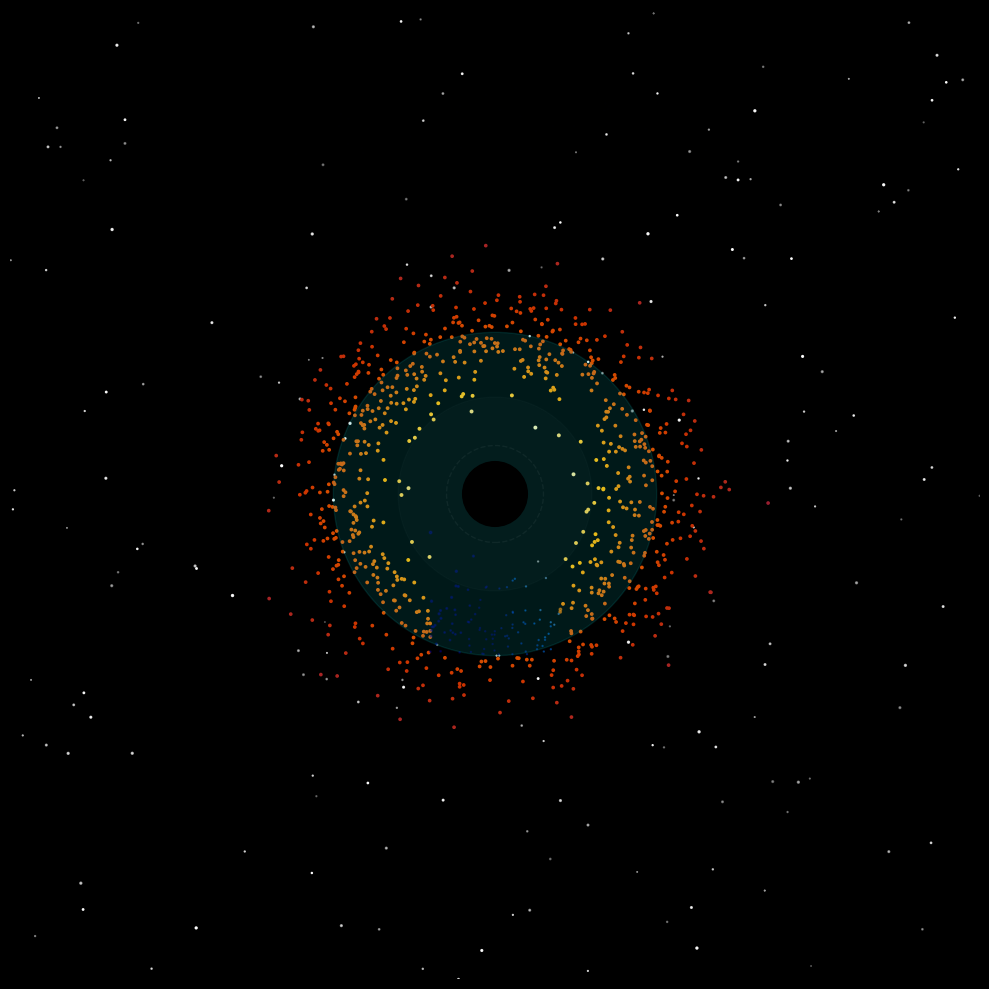

Generate this figure with matplotlib:
import numpy as np
import matplotlib.pyplot as plt
from matplotlib.animation import FuncAnimation
from matplotlib.colors import LinearSegmentedColormap
import matplotlib.cm as cm

# Constants
G = 6.67430e-11  # Gravitational constant
M = 1.989e30 * 1000  # Black hole mass (1000 solar masses)
c = 3e8  # Speed of light
Rs = (2 * G * M) / (c**2)  # Schwarzschild radius
dt = 0.001
num_particles = 1000

# Custom colormap for the accretion disk
def create_custom_cmap():
    colors = [(0, 0, 0), (0.3, 0, 0.5), (0.8, 0.2, 0), (1, 0.7, 0), (1, 1, 0.8)]
    return LinearSegmentedColormap.from_list("accretion_disk", colors)

accretion_cmap = create_custom_cmap()
jet_cmap = LinearSegmentedColormap.from_list("jet", [(0, 0, 0.5), (0, 0.5, 1), (1, 1, 1)])

# Initialize particles
radii = np.random.normal(loc=5*Rs, scale=Rs, size=num_particles)
angles = np.random.uniform(0, 2*np.pi, num_particles)
x = radii * np.cos(angles)
y = radii * np.sin(angles)

speed = np.sqrt(G * M / radii) * (1 + np.random.normal(0, 0.1, num_particles))
vx = -np.sin(angles) * speed
vy = np.cos(angles) * speed

# Add direct-infall particles
num_direct = num_particles // 10
x[:num_direct] = np.random.uniform(-10*Rs, 10*Rs, num_direct)
y[:num_direct] = np.random.uniform(10*Rs, 15*Rs, num_direct)
vx[:num_direct] = np.random.normal(0, 0.2*c, num_direct)
vy[:num_direct] = -np.abs(np.random.normal(0.1*c, 0.2*c, num_direct))

positions = np.array([x, y])
velocities = np.array([vx, vy])
alphas = np.ones(num_particles)
temperatures = 1e6 / (np.sqrt(x**2 + y**2)/Rs + 0.1)

# Plot setup
fig, ax = plt.subplots(figsize=(10, 10), facecolor='black')
ax.set_aspect('equal')
ax.set_facecolor('black')
ax.set_xlim(-15*Rs, 15*Rs)
ax.set_ylim(-15*Rs, 15*Rs)
ax.axis('off')

# Background stars
num_stars = 200
star_x = np.random.uniform(-15*Rs, 15*Rs, num_stars)
star_y = np.random.uniform(-15*Rs, 15*Rs, num_stars)
star_sizes = np.random.uniform(0.1, 2, num_stars)
star_alphas = np.random.uniform(0.3, 1, num_stars)
star_plot = ax.scatter(star_x, star_y, c='white', s=star_sizes, alpha=star_alphas, zorder=0)

# Add gravitational lensing effect to stars
def lens_stars():
    global star_x, star_y
    for i in range(num_stars):
        dist = np.sqrt(star_x[i]**2 + star_y[i]**2)
        if dist < 5*Rs:
            factor = 1 + (5*Rs - dist)/(5*Rs)
            star_x[i] *= factor
            star_y[i] *= factor

lens_stars()

# Add black hole visuals
event_horizon = plt.Circle((0, 0), Rs, color='black', zorder=20)
photon_sphere = plt.Circle((0, 0), 1.5*Rs, color='white', alpha=0.05, linestyle='--', fill=False, zorder=15)
lensing_effect = plt.Circle((0, 0), 3*Rs, color='white', alpha=0.02, zorder=5)
glow = plt.Circle((0, 0), 5*Rs, color='cyan', alpha=0.1, zorder=10)

ax.add_artist(lensing_effect)
ax.add_artist(glow)
ax.add_artist(photon_sphere)
ax.add_artist(event_horizon)

# Particle scatter plots
disk_scatter = ax.scatter([], [], c=[], cmap=accretion_cmap, s=2, alpha=0.8)
jet_scatter = ax.scatter([], [], c=[], cmap=jet_cmap, s=1, alpha=0.6)

# Update function
def update(frame):
    global positions, velocities, alphas, temperatures, star_x, star_y

    dx = -positions[0]
    dy = -positions[1]
    dist_sq = dx**2 + dy**2 + 1e-16
    dist = np.sqrt(dist_sq)
    gamma = 1 / np.sqrt(1 - (velocities[0]**2 + velocities[1]**2) / c**2)
    gamma = np.clip(gamma, 1, 10)
    force = G * M / (dist_sq * gamma)
    fx = force * dx / dist
    fy = force * dy / dist

    velocities[0] += fx * dt
    velocities[1] += fy * dt
    positions[0] += velocities[0] * dt
    positions[1] += velocities[1] * dt

    dist = np.sqrt(positions[0]**2 + positions[1]**2)
    temperatures = np.where(dist < 10*Rs, 1e6 + 1e7/(dist/Rs + 0.01), temperatures)

    inside_eh = dist < Rs
    near_eh = (dist < 3*Rs) & (dist >= Rs)
    in_jet = (np.abs(positions[0]) < 2*Rs) & (positions[1] < -Rs) & (positions[1] > -5*Rs)

    alphas[inside_eh] = 0
    alphas[near_eh] *= 0.95
    alphas[in_jet] = np.minimum(alphas[in_jet] + 0.05, 0.6)

    if frame % 10 == 0 and np.sum(inside_eh) > 0:
        new_particles = np.sum(inside_eh)
        new_radii = np.random.normal(loc=5*Rs, scale=Rs, size=new_particles)
        new_angles = np.random.uniform(0, 2*np.pi, new_particles)
        positions[0][inside_eh] = new_radii * np.cos(new_angles)
        positions[1][inside_eh] = new_radii * np.sin(new_angles)
        new_speed = np.sqrt(G * M / new_radii) * (1 + np.random.normal(0, 0.1, new_particles))
        velocities[0][inside_eh] = -np.sin(new_angles) * new_speed
        velocities[1][inside_eh] = np.cos(new_angles) * new_speed
        alphas[inside_eh] = 1
        temperatures[inside_eh] = 1e6 / (new_radii/Rs + 0.1)

    disk_mask = ~in_jet
    jet_mask = in_jet

    if np.any(disk_mask):
        disk_scatter.set_offsets(np.c_[positions[0][disk_mask], positions[1][disk_mask]])
        disk_scatter.set_array(temperatures[disk_mask])
        disk_scatter.set_alpha(alphas[disk_mask])
        disk_scatter.set_sizes(np.clip(2 * (1 + np.log10(temperatures[disk_mask]/1e6)), 0.5, 5))

    if np.any(jet_mask):
        jet_scatter.set_offsets(np.c_[positions[0][jet_mask], positions[1][jet_mask]])
        jet_scatter.set_array(np.clip(velocities[1][jet_mask]/c * 1e7, 0, 1e7))
        jet_scatter.set_alpha(alphas[jet_mask] * 0.7)
        jet_scatter.set_sizes(np.clip(-velocities[1][jet_mask]/c * 10, 0.5, 3))

    if frame % 5 == 0:
        angles = np.arctan2(star_y, star_x)
        angles += 0.01
        dists = np.sqrt(star_x**2 + star_y**2)
        star_x = dists * np.cos(angles)
        star_y = dists * np.sin(angles)
        lens_stars()
        star_plot.set_offsets(np.c_[star_x, star_y])

    return disk_scatter, jet_scatter

# Animation
ani = FuncAnimation(fig, update, frames=1000, interval=20, blit=True)

plt.tight_layout()
plt.show()